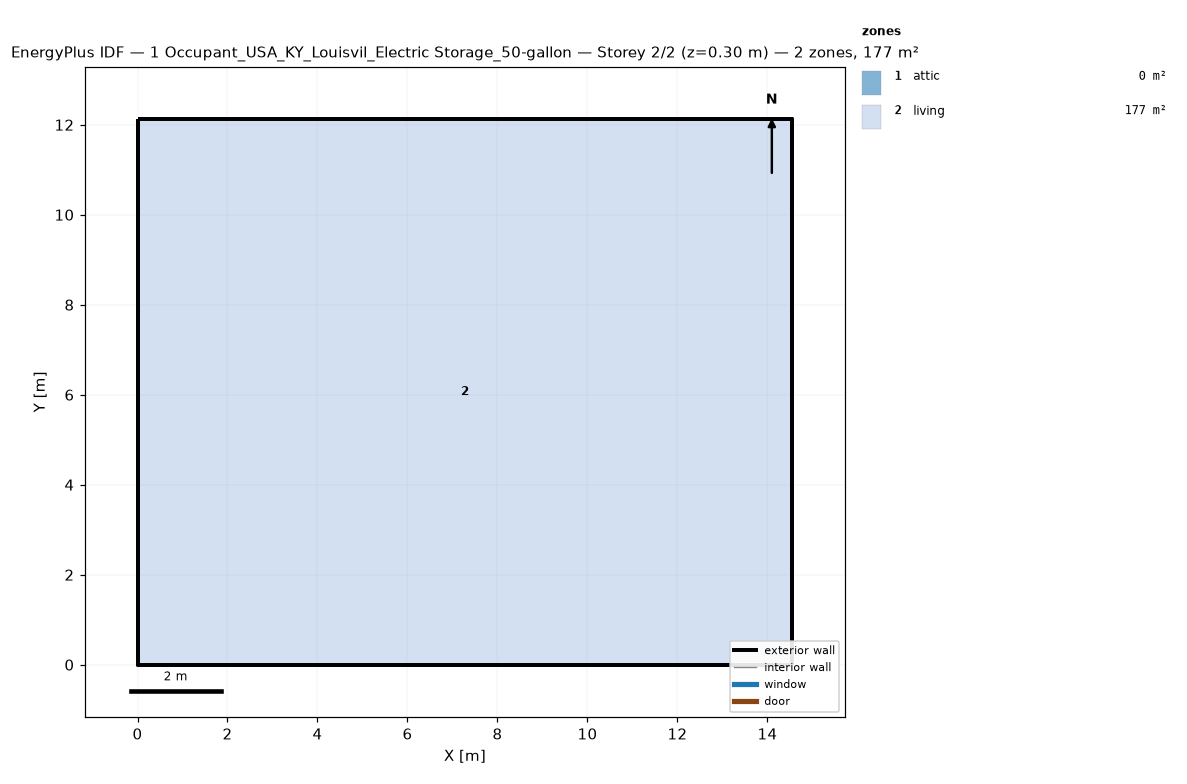
=== STOREY PLAN SPEC (per zone: floor XY polygon, exterior-wall plan segments, windows/doors) ===
zone 1: attic  (0.0 m²)
  exterior wall: (14.55, 0.00) – (14.55, 12.13) – (14.55, 6.06)  [18.2 m]
  exterior wall: (0.00, 12.13) – (0.00, 0.00) – (0.00, 6.06)  [18.2 m]
zone 2: living  (176.5 m²)
  floor: (0.00, 0.00) (0.00, 12.13) (14.55, 12.13) (14.55, 0.00)
  exterior wall: (0.00, 0.00) – (14.55, 0.00)  [14.6 m]
  exterior wall: (14.55, 0.00) – (14.55, 12.13)  [12.1 m]
  exterior wall: (14.55, 12.13) – (0.00, 12.13)  [14.6 m]
  exterior wall: (0.00, 12.13) – (0.00, 0.00)  [12.1 m]

=== DERIVED (storey summary) ===
Building: 1 Occupant_USA_KY_Louisvil_Electric Storage_50-gallon
Storey: 2 of 2  (floor level z = 0.30 m)
Storey gross floor area: 176.5 m²
Zones on this storey: 2
  - attic: floor 0.0 m²; exterior wall 36.4 m (24.5 m²); WWR 0.0%
  - living: floor 176.5 m²; exterior wall 53.4 m (146.4 m²); WWR 0.0%
Zone adjacency: (none detected)